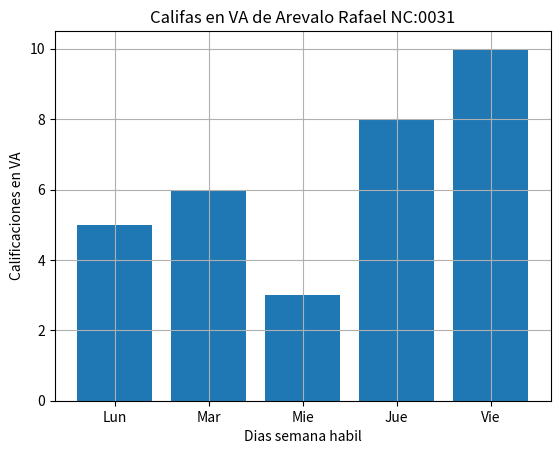

Here is the Python script that generated this plot:
import numpy as np
import matplotlib.pyplot as plt
# ----Arevalo Rafael NC:0031 Fecha:29/10/26----
DiasX=["Lun","Mar","Mie","Jue","Vie"]
Califa_VA_Y=[5,6,3,8,10]
plt.bar(DiasX,Califa_VA_Y)
plt.title("Califas en VA de Arevalo Rafael NC:0031")
plt.xlabel("Dias semana habil")
plt.ylabel("Calificaciones en VA")
plt.grid()
plt.show()
